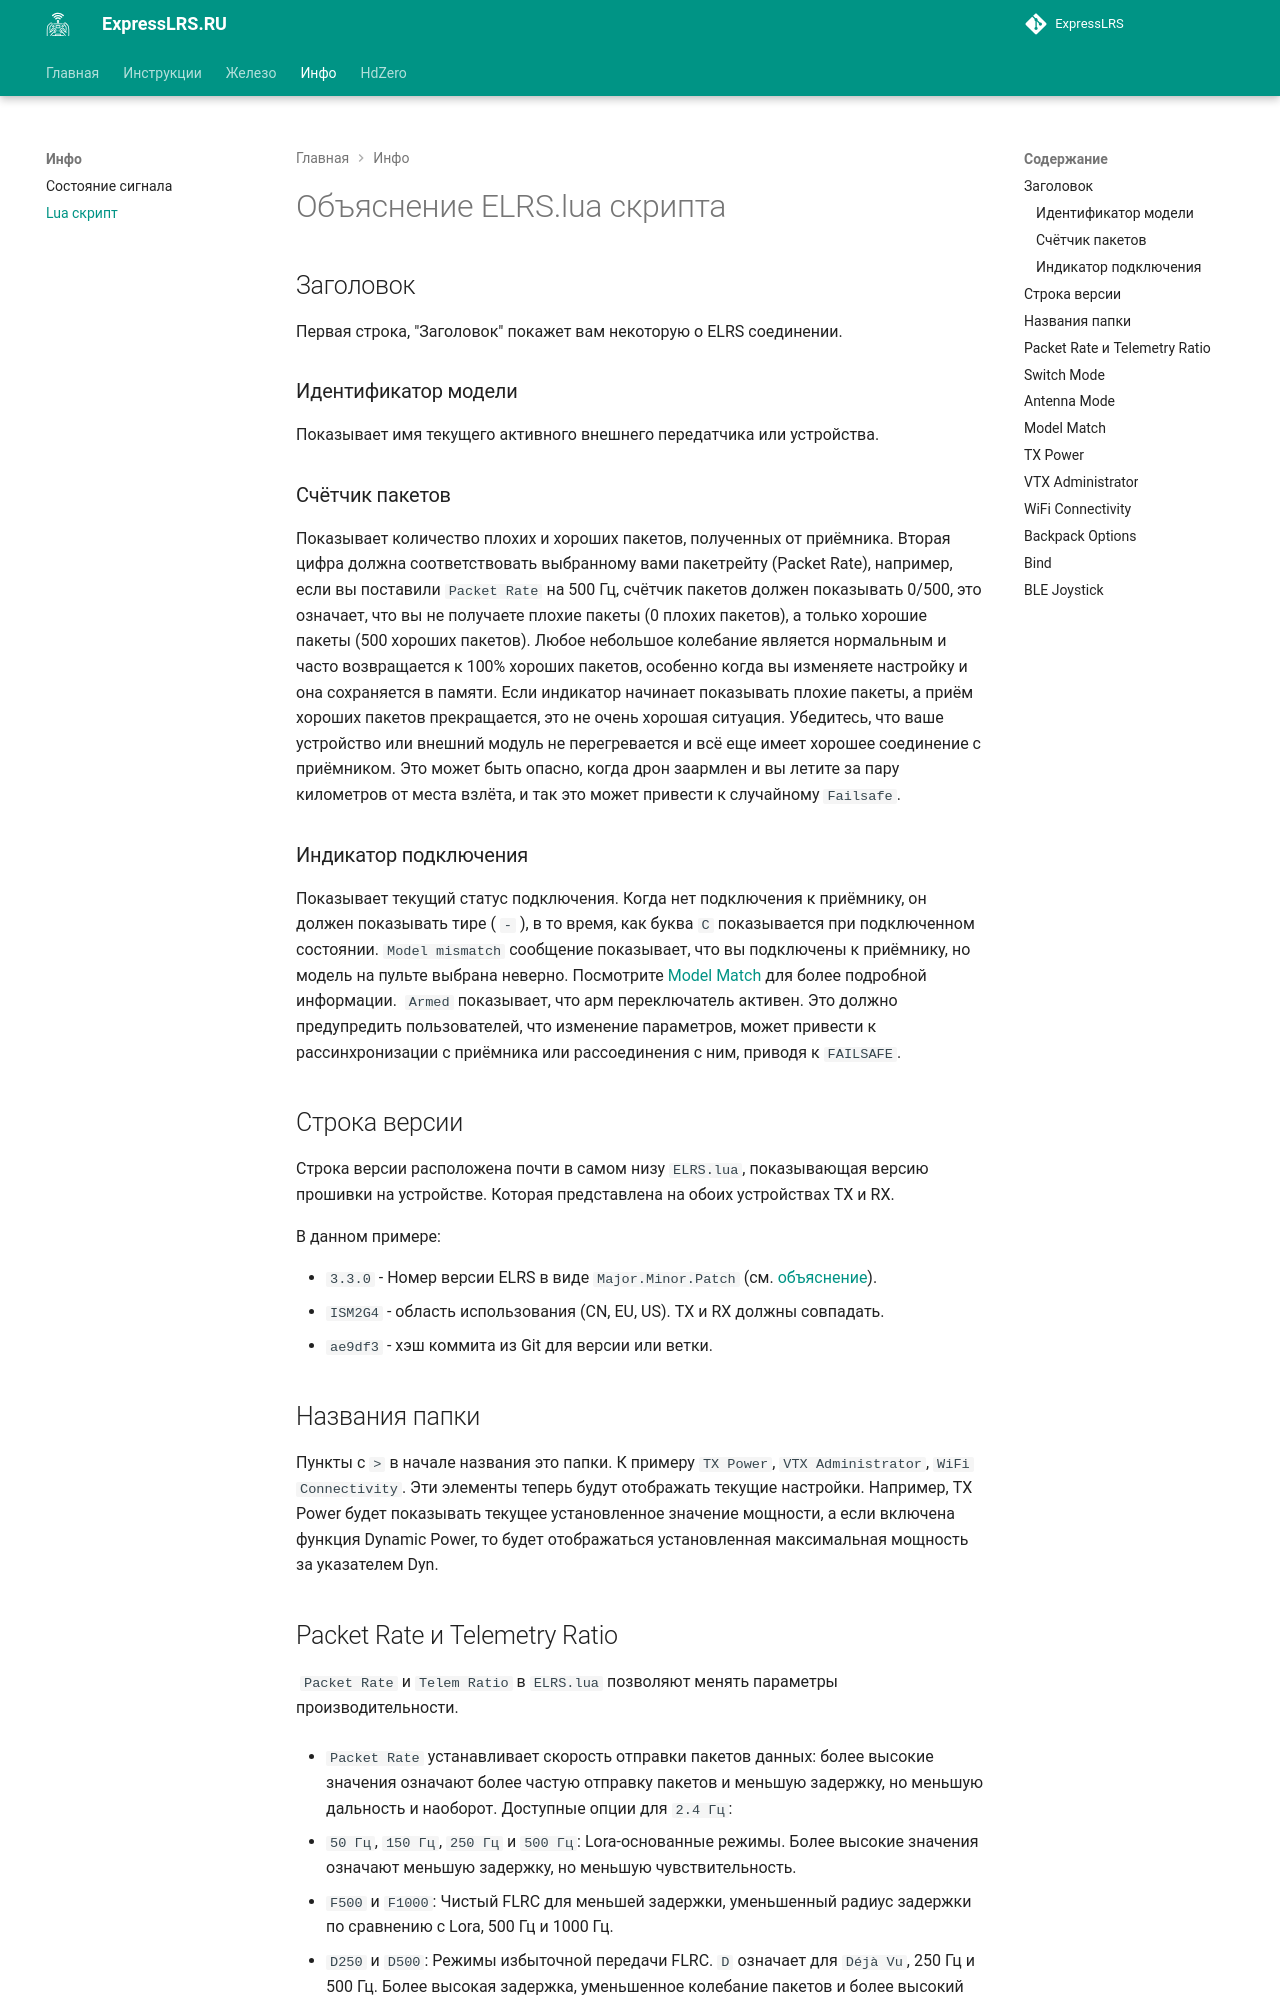

repository: expresslrs-ru/expresslrs.ru · page: Info/lua_expl/index.html · generator: jekyll

---
description: Объяснение ELRS скрипта
---

# Объяснение ELRS.lua скрипта

## Заголовок
Первая строка, "Заголовок" покажет вам некоторую о ELRS соединении.
![](https://www.expresslrs.org/assets/images/lua/lua-header.jpg)

### Идентификатор модели
Показывает имя текущего активного внешнего передатчика или устройства.

### Счётчик пакетов
Показывает количество плохих и хороших пакетов, полученных от приёмника. Вторая цифра должна соответствовать выбранному вами пакетрейту (Packet Rate), например, если вы поставили `Packet Rate` на 500 Гц, счётчик пакетов должен показывать 0/500, это означает, что вы не получаете плохие пакеты (0 плохих пакетов), а только хорошие пакеты (500 хороших пакетов). Любое небольшое колебание является нормальным и часто возвращается к 100% хороших пакетов, особенно когда вы изменяете настройку и она сохраняется в памяти.
Если индикатор начинает показывать плохие пакеты, а приём хороших пакетов прекращается, это не очень хорошая ситуация. Убедитесь, что ваше устройство или внешний модуль не перегревается и всё еще имеет хорошее соединение с приёмником. Это может быть опасно, когда дрон заармлен и вы летите за пару километров от места взлёта, и так это может привести к случайному `Failsafe`.

### Индикатор подключения
Показывает текущий статус подключения. Когда нет подключения к приёмнику, он должен показывать тире ( `-` ), в то время, как буква `C` показывается при подключенном состоянии. `Model mismatch` сообщение показывает, что вы подключены к приёмнику, но модель на пульте выбрана неверно. Посмотрите [Model Match](#model-match) для более подробной информации. 
![](https://www.expresslrs.org/assets/images/lua/lua-mismatch.jpg)
`Armed` показывает, что арм переключатель активен. Это должно предупредить пользователей, что изменение параметров, может привести к рассинхронизации с приёмника или рассоединения с ним, приводя к `FAILSAFE`. 

## Строка версии
Строка версии расположена почти в самом низу `ELRS.lua`, показывающая версию прошивки на устройстве.  Которая представлена на обоих устройствах TX и RX. 
![](https://www.expresslrs.org/assets/images/lua/lua-other.png)

 В данном примере:

* `3.3.0` - Номер версии ELRS в виде `Major.Minor.Patch` (см. [объяснение](https://semver.org/lang/ru/)).
* `ISM2G4` - область использования (CN, EU, US). TX и RX должны совпадать.
* `ae9df3` - хэш коммита из Git для версии или ветки.

## Названия папки
Пункты с `>` в начале названия это папки. К примеру `TX Power`, `VTX Administrator`, `WiFi Connectivity`. Эти элементы теперь будут отображать текущие настройки. Например, TX Power будет показывать текущее установленное значение мощности, а если включена функция Dynamic Power, то будет отображаться установленная максимальная мощность за указателем Dyn.
